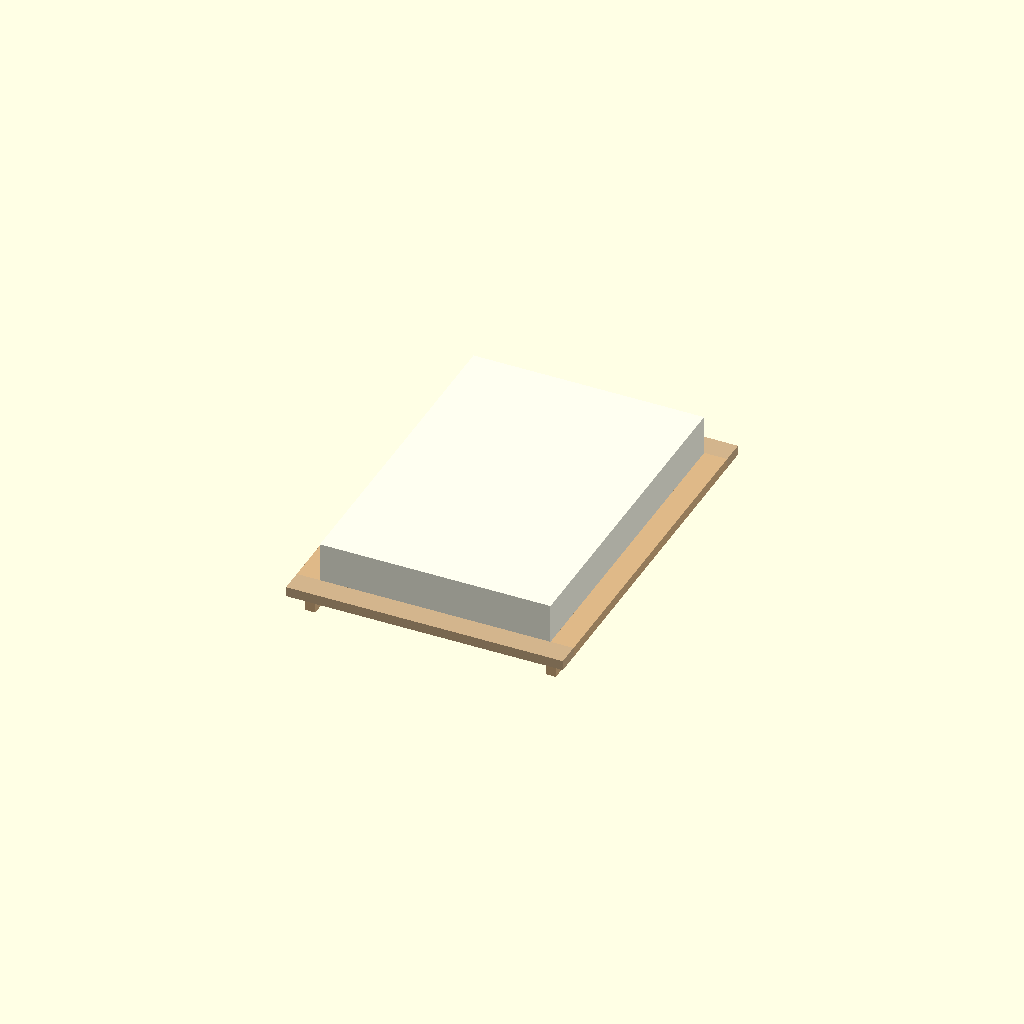
Cell 1: the model at its default parameters.
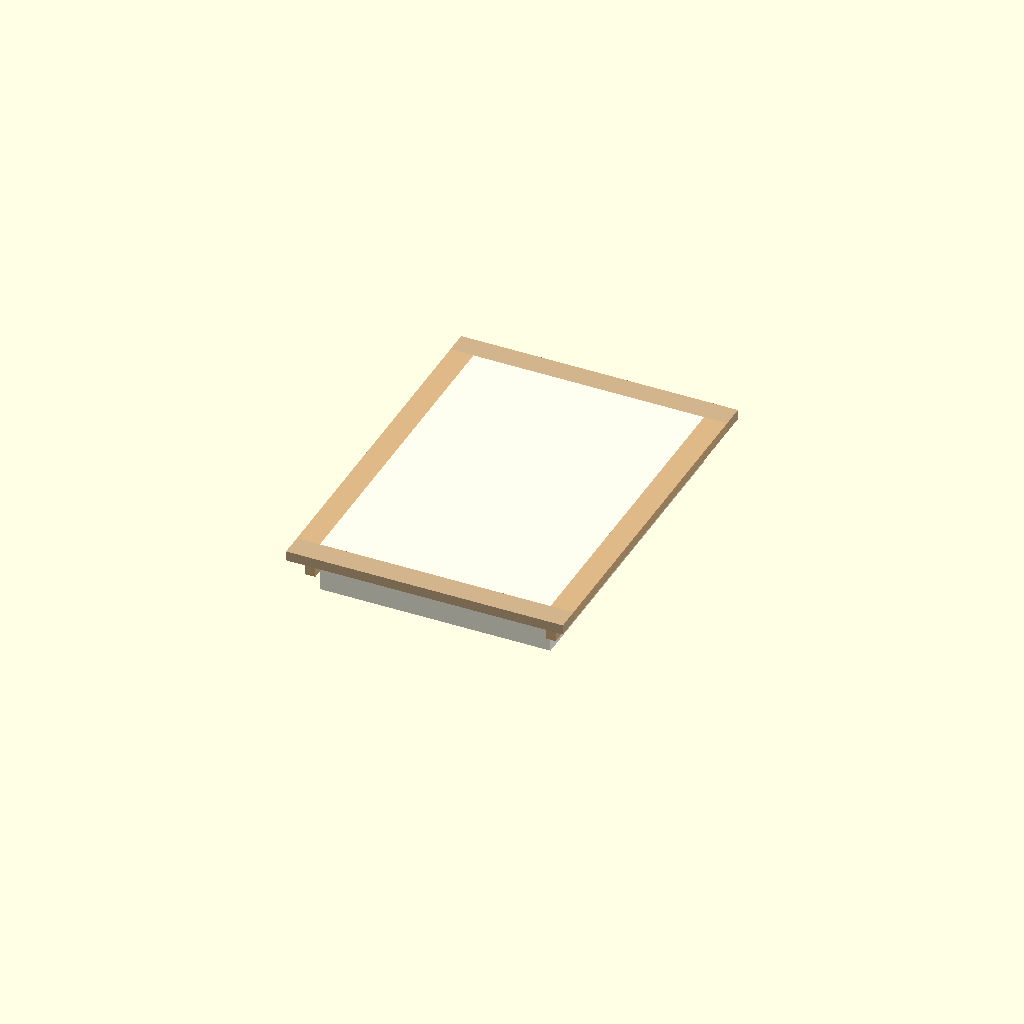
Cell 2: the same model with frameTopHght = 480.
All cells are drawn from one camera (rotation 55°, 0°, 25°, orthographic, colour scheme Cornfield), so only the parameter changes between them.
Source of the model, BettMia.scad:

matrDims=[1400,2000,300];
topBeamDims=[140,0,60];
frmBeamDims=[120,0,60];
frameTopHght=240; 
frameDims=[1600,2200,240];
footDia=80;

color("ivory") translate([0,0,matrDims.z/2+frameDims.z-topBeamDims.z]) cube(matrDims,true);

  color("burlyWood") for(ix=[-1,1]){
    translate([ix*(matrDims.x+topBeamDims.x)/2,0,frameTopHght-topBeamDims.z/2]) 
      cube([topBeamDims.x,matrDims.y,topBeamDims.z],true);
    translate([ix*(matrDims.x+frmBeamDims.z)/2,0,frameTopHght-topBeamDims.z-frmBeamDims.x/2]) 
      cube([frmBeamDims.z,matrDims.y+frmBeamDims.z*2,frmBeamDims.x],true);
  }
    
  color("tan") for(iy=[-1,1])
    translate([0,iy*(matrDims.y+topBeamDims.x)/2,frameTopHght-topBeamDims.z/2]) 
      cube([matrDims.x+topBeamDims.x*2,topBeamDims.x,topBeamDims.z],true);
    
  //feet
  *color("burlywood") for (ix=[-1,1],iy=[-1,1])
    translate([ix*(matrDims.x+topBeamDims.x)/2,iy*(matrDims.y+topBeamDims.x)/2,0]) cylinder(d=footDia,h=frameTopHght-topBeamDims.z);



//calculate volume
sidesVol=(topBeamDims.x*topBeamDims.z*matrDims.y)/(1000*1000*1000);
facesVol=(topBeamDims.x*topBeamDims.z*matrDims.x)/(1000*1000*1000);
ovVol=sidesVol+facesVol;
cubicPrice=1415; //€/m³
echo(str("Volume: ",sidesVol,"m³"));
echo(str("Cost: ",ovVol*cubicPrice,"€"));
Parameter table extracted from the source (name, type, default, range or options):
matrDims: vector, default [1400, 2000, 300]
topBeamDims: vector, default [140, 0, 60]
frmBeamDims: vector, default [120, 0, 60]
frameTopHght: number, default 240
frameDims: vector, default [1600, 2200, 240]
footDia: number, default 80
cubicPrice: number, default 1415
